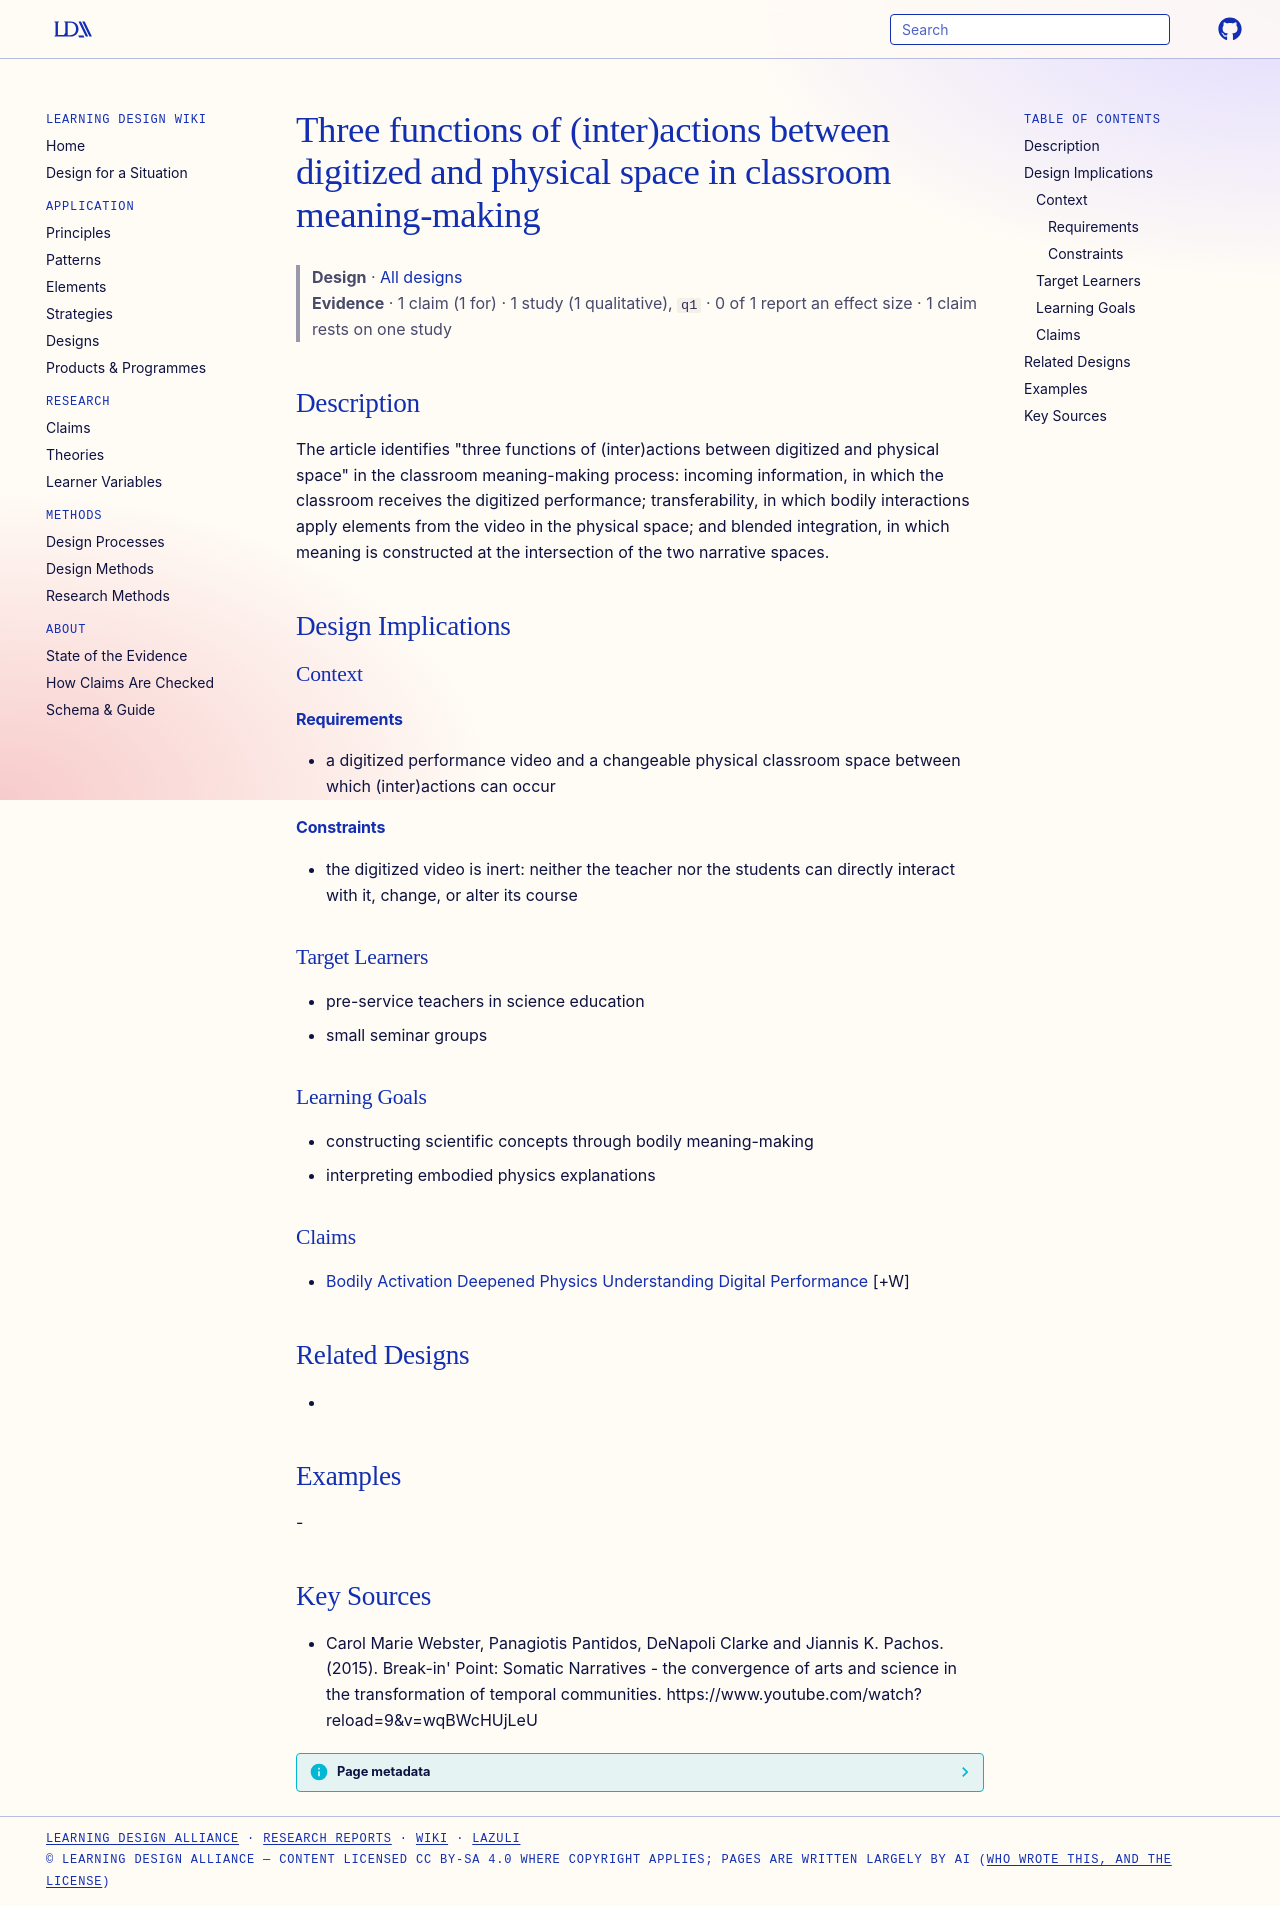

repository: Learning-Design-Alliance/learning-wiki · page: designs/digitized-physical-space-meaning-making-functions/index.html · generator: mkdocs

---
type: design
id: digitized-physical-space-meaning-making-functions
title: Three functions of (inter)actions between digitized and physical space in classroom meaning-making
description: "The article identifies \"three functions of (inter)actions between digitized and physical space\" in the classroom meaning-making process: incoming information, in which the classroom receives the digitized performance;..."
status: review
generated:
  by: "process:settle-candidates"
  at: 2026-11-19
sources:
  - id: carol-marie-webster-2015
    resource: "https://www.youtube.com/watch?reload=9&v=wqBWcHUjLeU"
    title: "Carol Marie Webster, Panagiotis Pantidos, DeNapoli Clarke and Jiannis K. Pachos. (2015). Break-in' Point: Somatic Narratives - the convergence of arts and science in the transformation of temporal communities. https://www.youtube.com/watch?reload=9&v=wqBWcHUjLeU"
    author: Carol Marie Webster, Panagiotis Pantidos, DeNapoli Clarke and Jiannis K. Pachos
---

# Three functions of (inter)actions between digitized and physical space in classroom meaning-making

> **Design** · [All designs](index.md)
> **Evidence** · 1 claim (1 for) · 1 study (1 qualitative), `q1` · 0 of 1 report an effect size · 1 claim rests on one study

## Description
The article identifies "three functions of (inter)actions between digitized and physical space" in the classroom meaning-making process: incoming information, in which the classroom receives the digitized performance; transferability, in which bodily interactions apply elements from the video in the physical space; and blended integration, in which meaning is constructed at the intersection of the two narrative spaces.

## Design Implications

### Context
#### Requirements
- a digitized performance video and a changeable physical classroom space between which (inter)actions can occur
#### Constraints
- the digitized video is inert: neither the teacher nor the students can directly interact with it, change, or alter its course

### Target Learners
- pre-service teachers in science education
- small seminar groups

### Learning Goals
- constructing scientific concepts through bodily meaning-making
- interpreting embodied physics explanations

### Claims
- [Bodily Activation Deepened Physics Understanding Digital Performance](../claims/bodily-activation-deepened-physics-understanding-digital-performance.md) [+W]

## Related Designs
- 

## Examples
-

## Key Sources
- Carol Marie Webster, Panagiotis Pantidos, DeNapoli Clarke and Jiannis K. Pachos. (2015). Break-in' Point: Somatic Narratives - the convergence of arts and science in the transformation of temporal communities. https://www.youtube.com/watch?reload=9&v=wqBWcHUjLeU
